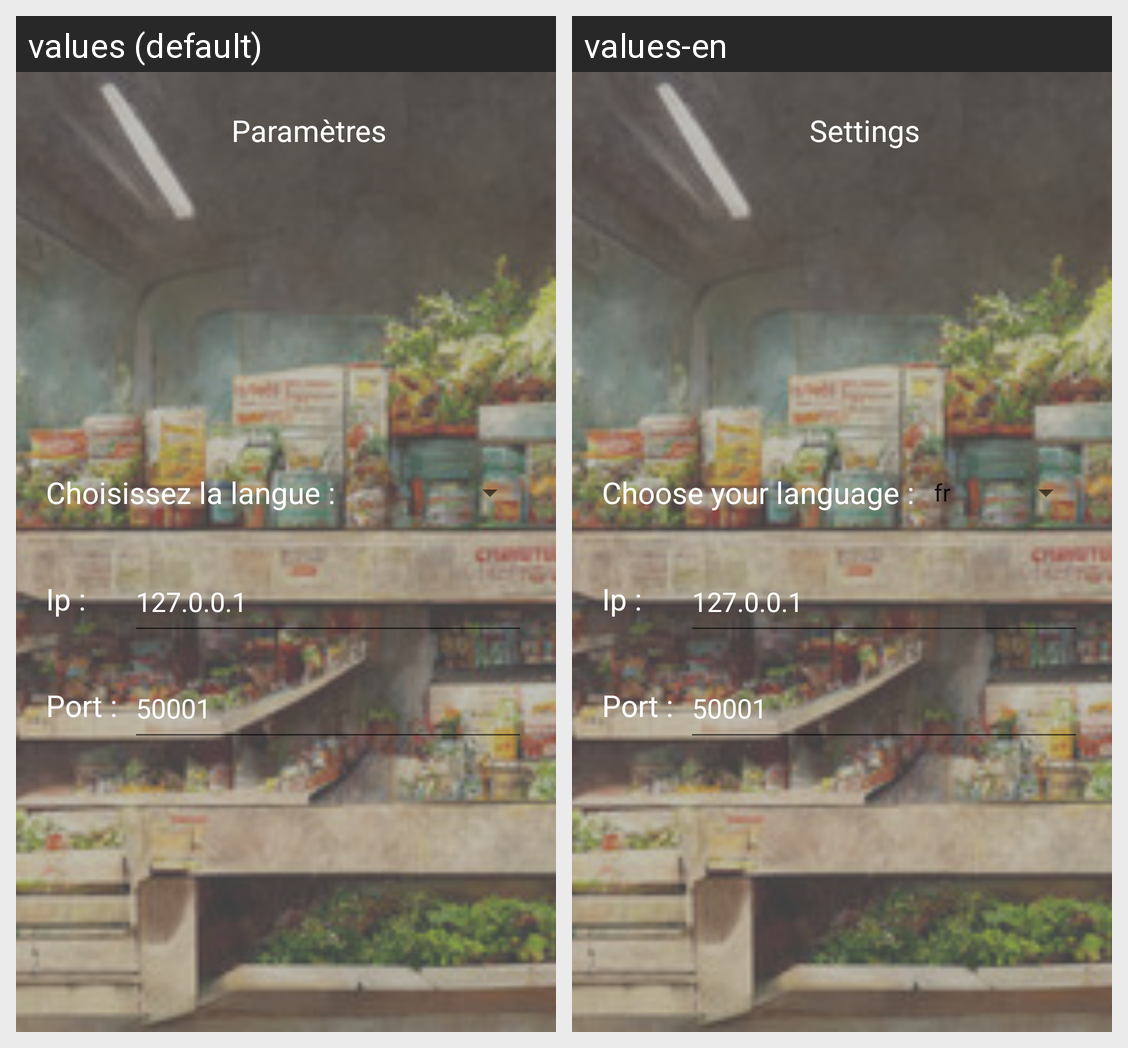

For this localized Android screen grid, give each drawn string resource with its value in every locale shown.
Android screen res/layout/activity_settings.xml rendered under 2 locales, left to right: values (default), values-en. Device: Nexus 5 (rendered at 1080×1920; each locale shown at half size, 540×960, under a caption strip naming it); theme AppTheme.
Strings drawn on this screen, with the default value and each locale's value (text and hints the layout hard-codes, and strings that could not be matched under every locale, appear in the picture but are not listed):

titleSettings
  values: Paramètres
  values-en: Settings

TextChoiceLanguage
  values: Choisissez la langue :
  values-en: Choose your language :
